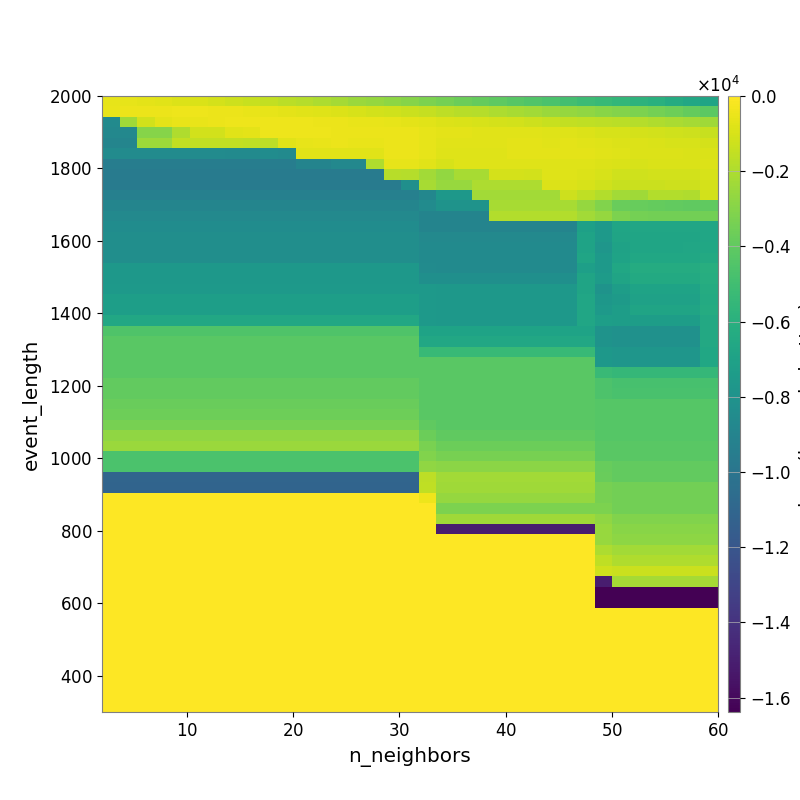

The data file committed next to this chart (first rows):
-5.808151456082418918e+02, -6.068675661635994629e+02, -6.843820857919203036e+02, -7.631922169653247465e+02, -8.512897691261088085e+02, -9.479503703294283241e+02, -1.080457271988930870e+03, -1.244380350197673124e+03, -1.368519355475827297e+03, -1.518015577278720684e+03, -1.691949490595877478e+03, -1.828300893397729169e+03, -2.019707000937590692e+03, -2.237413838189757371e+03, -2.454162267833839451e+03, -2.623893898476201684e+03, -2.783966099514025700e+03, -2.977244513698449737e+03, -3.215133214359442718e+03, -3.442570604478916721e+03, -3.675491644246455053e+03, -3.877175526834431821e+03, -4.069927792311954363e+03, -4.277160545976295907e+03
-5.300245991893197015e+02, -4.929787298266562630e+02, -4.738544337737795331e+02, -4.482205191781297913e+02, -4.469476178126764694e+02, -4.429623220275003064e+02, -4.568106005991393204e+02, -4.975712604914068606e+02, -5.522354448164984433e+02, -6.109726800649780216e+02, -6.662082390642980272e+02, -7.371992241666763448e+02, -7.994614836015936135e+02, -8.667733534317387694e+02, -1.006465919411897517e+03, -1.090729196366014321e+03, -1.189040877751337803e+03, -1.313390917721479582e+03, -1.455656819532194277e+03, -1.613461221008930579e+03, -1.729266623145110543e+03, -1.832158391222984164e+03, -2.000626708193825152e+03, -2.169800672770868914e+03
-8.523327969412957827e+03, -2.361508768630913437e+03, -1.092593749841165618e+03, -6.946102191902614322e+02, -5.617576825456699225e+02, -5.269647939297411767e+02, -4.525542951391385600e+02, -4.215052000028433667e+02, -4.236410384490085335e+02, -4.113764857367355603e+02, -4.230435074625012248e+02, -4.436594257582564182e+02, -4.716887054348947004e+02, -4.941526620749291396e+02, -5.232544767178953862e+02, -5.632392870850192139e+02, -6.015113552578507097e+02, -6.777379846186644272e+02, -7.643100351735557751e+02, -8.819168042274698109e+02, -9.266086566114781817e+02, -1.014607803627540079e+03, -1.058183028217395986e+03, -1.150187494681220869e+03
-8.706032986225693094e+03, -8.706032986225693094e+03, -2.949927019736440798e+03, -3.004674252546472871e+03, -1.953292996187807830e+03, -1.129692913191112211e+03, -1.129692913191112211e+03, -7.429134070598935295e+02, -6.887311405864671769e+02, -4.465732210117869272e+02, -4.383927676146150247e+02, -4.469012293756100576e+02, -4.469011549169009072e+02, -4.699443120784862344e+02, -4.777744833581570560e+02, -4.599661086524832285e+02, -4.705201877265627672e+02, -4.859703629452926634e+02, -5.784189695792905468e+02, -6.537670880769773021e+02, -6.767963609854703009e+02, -7.176342995144573251e+02, -7.130560658739561859e+02, -7.199768800217869966e+02
-8.911882428330658513e+03, -8.911882428330658513e+03, -2.373028628834431402e+03, -2.373028628834431402e+03, -1.495417714735380741e+03, -1.495417714735380741e+03, -1.495417714735380741e+03, -1.531286839397223957e+03, -1.569104464100335463e+03, -1.604483268160270427e+03, -7.419507343207861823e+02, -6.160305207447113389e+02, -5.420745510285215687e+02, -5.043473052218438397e+02, -5.264912392307046503e+02, -5.391671805579746888e+02, -4.943393092795160442e+02, -5.040027145166735068e+02, -6.012598633680617013e+02, -7.203691526351074117e+02, -7.329612146508328578e+02, -7.370923723941317576e+02, -7.061515861699576817e+02, -6.735783427344854317e+02
-8.479382402263483527e+03, -8.479382402263483527e+03, -8.479382402263483527e+03, -8.479382402263483527e+03, -8.479382402263483527e+03, -8.479382402263483527e+03, -8.479382402263483527e+03, -8.522712092696217951e+03, -8.522712092696217951e+03, -8.430904542578147812e+03, -8.530726406526702704e+03, -7.366978724489158594e+02, -7.366978724489158594e+02, -7.366978724489158594e+02, -7.366978724489158594e+02, -7.238532216620136523e+02, -4.783264578508019440e+02, -4.649530922898861718e+02, -6.087507575930538906e+02, -7.762055100289064740e+02, -7.762055100289064740e+02, -7.862037782142250535e+02, -8.096581321818855486e+02, -6.792207876589822035e+02
-9.426499966215909808e+03, -9.426499966215909808e+03, -9.426499966215909808e+03, -9.426499966215909808e+03, -9.426499966215909808e+03, -9.426499966215909808e+03, -9.426499966215909808e+03, -9.426499966215909808e+03, -9.426499966215909808e+03, -9.426499966215909808e+03, -9.426499966215909808e+03, -8.981802880052571709e+03, -8.981802880052571709e+03, -8.732145618238095267e+03, -8.732145618238095267e+03, -1.975117165914339239e+03, -6.161343989582197764e+02, -6.341065530297410078e+02, -7.246257249905860363e+02, -9.649944031380152865e+02, -7.702767737108042638e+02, -7.985510259327495532e+02, -8.179148244511262646e+02, -7.945038547448389181e+02
-9.572071099147242421e+03, -9.572071099147242421e+03, -9.572071099147242421e+03, -9.572071099147242421e+03, -9.572071099147242421e+03, -9.572071099147242421e+03, -9.572071099147242421e+03, -9.572071099147242421e+03, -9.572071099147242421e+03, -9.572071099147242421e+03, -9.572071099147242421e+03, -9.572071099147242421e+03, -9.572071099147242421e+03, -9.572071099147242421e+03, -9.572071099147242421e+03, -9.572071099147242421e+03, -1.758761097526047024e+03, -1.800023276392315893e+03, -2.280870050364160306e+03, -2.681637989188221127e+03, -2.143457633728874953e+03, -2.143457633728874953e+03, -1.050161209119011573e+03, -1.050161209119011573e+03
-9.572071099147242421e+03, -9.572071099147242421e+03, -9.572071099147242421e+03, -9.572071099147242421e+03, -9.572071099147242421e+03, -9.572071099147242421e+03, -9.572071099147242421e+03, -9.572071099147242421e+03, -9.572071099147242421e+03, -9.572071099147242421e+03, -9.572071099147242421e+03, -9.572071099147242421e+03, -9.572071099147242421e+03, -9.572071099147242421e+03, -9.572071099147242421e+03, -9.572071099147242421e+03, -9.572071099147242421e+03, -8.233308999622295232e+03, -2.168935204828046608e+03, -2.512696126465256384e+03, -2.556156082495171177e+03, -2.005554115096402938e+03, -2.005554115096402938e+03, -2.005554115096402938e+03
-9.264001201591239806e+03, -9.264001201591239806e+03, -9.264001201591239806e+03, -9.264001201591239806e+03, -9.264001201591239806e+03, -9.264001201591239806e+03, -9.264001201591239806e+03, -9.264001201591239806e+03, -9.264001201591239806e+03, -9.264001201591239806e+03, -9.264001201591239806e+03, -9.264001201591239806e+03, -9.264001201591239806e+03, -9.264001201591239806e+03, -9.264001201591239806e+03, -9.264001201591239806e+03, -9.264001201591239806e+03, -9.264001201591239806e+03, -8.785930126421468231e+03, -7.641394588006945014e+03, -7.641394588006945014e+03, -2.301887539119560188e+03, -2.301887539119560188e+03, -2.301887539119560188e+03
-8.955239106518856715e+03, -8.955239106518856715e+03, -8.955239106518856715e+03, -8.955239106518856715e+03, -8.955239106518856715e+03, -8.955239106518856715e+03, -8.955239106518856715e+03, -8.955239106518856715e+03, -8.955239106518856715e+03, -8.955239106518856715e+03, -8.955239106518856715e+03, -8.955239106518856715e+03, -8.955239106518856715e+03, -8.955239106518856715e+03, -8.955239106518856715e+03, -8.955239106518856715e+03, -8.955239106518856715e+03, -8.955239106518856715e+03, -8.506406117442755203e+03, -7.950326892907305592e+03, -7.950326892907305592e+03, -7.950326892907305592e+03, -2.132056255521849380e+03, -2.132056255521849380e+03
-8.648792106403565413e+03, -8.648792106403565413e+03, -8.648792106403565413e+03, -8.648792106403565413e+03, -8.648792106403565413e+03, -8.648792106403565413e+03, -8.648792106403565413e+03, -8.648792106403565413e+03, -8.648792106403565413e+03, -8.648792106403565413e+03, -8.648792106403565413e+03, -8.648792106403565413e+03, -8.648792106403565413e+03, -8.648792106403565413e+03, -8.648792106403565413e+03, -8.648792106403565413e+03, -8.648792106403565413e+03, -8.648792106403565413e+03, -8.962402585386729697e+03, -8.962402585386729697e+03, -8.962402585386729697e+03, -8.962402585386729697e+03, -1.900265810780733545e+03, -1.900265810780733545e+03
-8.401605452206886184e+03, -8.401605452206886184e+03, -8.401605452206886184e+03, -8.401605452206886184e+03, -8.401605452206886184e+03, -8.401605452206886184e+03, -8.401605452206886184e+03, -8.401605452206886184e+03, -8.401605452206886184e+03, -8.401605452206886184e+03, -8.401605452206886184e+03, -8.401605452206886184e+03, -8.401605452206886184e+03, -8.401605452206886184e+03, -8.401605452206886184e+03, -8.401605452206886184e+03, -8.401605452206886184e+03, -8.401605452206886184e+03, -8.962402585386729697e+03, -8.962402585386729697e+03, -8.962402585386729697e+03, -8.962402585386729697e+03, -8.962402585386729697e+03, -8.962402585386729697e+03
-8.277890323464007452e+03, -8.277890323464007452e+03, -8.277890323464007452e+03, -8.277890323464007452e+03, -8.277890323464007452e+03, -8.277890323464007452e+03, -8.277890323464007452e+03, -8.277890323464007452e+03, -8.277890323464007452e+03, -8.277890323464007452e+03, -8.277890323464007452e+03, -8.277890323464007452e+03, -8.277890323464007452e+03, -8.277890323464007452e+03, -8.277890323464007452e+03, -8.277890323464007452e+03, -8.277890323464007452e+03, -8.277890323464007452e+03, -8.665122582251797212e+03, -8.665122582251797212e+03, -8.665122582251797212e+03, -8.665122582251797212e+03, -8.665122582251797212e+03, -8.665122582251797212e+03
-8.277890323464007452e+03, -8.277890323464007452e+03, -8.277890323464007452e+03, -8.277890323464007452e+03, -8.277890323464007452e+03, -8.277890323464007452e+03, -8.277890323464007452e+03, -8.277890323464007452e+03, -8.277890323464007452e+03, -8.277890323464007452e+03, -8.277890323464007452e+03, -8.277890323464007452e+03, -8.277890323464007452e+03, -8.277890323464007452e+03, -8.277890323464007452e+03, -8.277890323464007452e+03, -8.277890323464007452e+03, -8.277890323464007452e+03, -8.520065561618699576e+03, -8.520065561618699576e+03, -8.520065561618699576e+03, -8.520065561618699576e+03, -8.520065561618699576e+03, -8.520065561618699576e+03
-8.277890323464007452e+03, -8.277890323464007452e+03, -8.277890323464007452e+03, -8.277890323464007452e+03, -8.277890323464007452e+03, -8.277890323464007452e+03, -8.277890323464007452e+03, -8.277890323464007452e+03, -8.277890323464007452e+03, -8.277890323464007452e+03, -8.277890323464007452e+03, -8.277890323464007452e+03, -8.277890323464007452e+03, -8.277890323464007452e+03, -8.277890323464007452e+03, -8.277890323464007452e+03, -8.277890323464007452e+03, -8.277890323464007452e+03, -8.520194332957404185e+03, -8.520194332957404185e+03, -8.520194332957404185e+03, -8.520194332957404185e+03, -8.520194332957404185e+03, -8.520194332957404185e+03
-7.656206953097004771e+03, -7.656206953097004771e+03, -7.656206953097004771e+03, -7.656206953097004771e+03, -7.656206953097004771e+03, -7.656206953097004771e+03, -7.656206953097004771e+03, -7.656206953097004771e+03, -7.656206953097004771e+03, -7.656206953097004771e+03, -7.656206953097004771e+03, -7.656206953097004771e+03, -7.656206953097004771e+03, -7.656206953097004771e+03, -7.656206953097004771e+03, -7.656206953097004771e+03, -7.656206953097004771e+03, -7.656206953097004771e+03, -8.507359569924128664e+03, -8.520194332957404185e+03, -8.520194332957404185e+03, -8.520194332957404185e+03, -8.520194332957404185e+03, -8.520194332957404185e+03
-7.672221276172343096e+03, -7.672221276172343096e+03, -7.672221276172343096e+03, -7.672221276172343096e+03, -7.672221276172343096e+03, -7.672221276172343096e+03, -7.672221276172343096e+03, -7.672221276172343096e+03, -7.672221276172343096e+03, -7.672221276172343096e+03, -7.672221276172343096e+03, -7.672221276172343096e+03, -7.672221276172343096e+03, -7.672221276172343096e+03, -7.672221276172343096e+03, -7.672221276172343096e+03, -7.672221276172343096e+03, -7.672221276172343096e+03, -8.215060769204130338e+03, -8.215060769204130338e+03, -8.215060769204130338e+03, -8.215060769204130338e+03, -8.215060769204130338e+03, -8.215060769204130338e+03
-7.544742557766758182e+03, -7.544742557766758182e+03, -7.544742557766758182e+03, -7.544742557766758182e+03, -7.544742557766758182e+03, -7.544742557766758182e+03, -7.544742557766758182e+03, -7.544742557766758182e+03, -7.544742557766758182e+03, -7.544742557766758182e+03, -7.544742557766758182e+03, -7.544742557766758182e+03, -7.544742557766758182e+03, -7.544742557766758182e+03, -7.544742557766758182e+03, -7.544742557766758182e+03, -7.544742557766758182e+03, -7.544742557766758182e+03, -7.535221336620646071e+03, -7.656206953097004771e+03, -7.656206953097004771e+03, -7.656206953097004771e+03, -7.656206953097004771e+03, -7.656206953097004771e+03
-7.221109073059711591e+03, -7.221109073059711591e+03, -7.221109073059711591e+03, -7.221109073059711591e+03, -7.221109073059711591e+03, -7.221109073059711591e+03, -7.221109073059711591e+03, -7.221109073059711591e+03, -7.221109073059711591e+03, -7.221109073059711591e+03, -7.221109073059711591e+03, -7.221109073059711591e+03, -7.221109073059711591e+03, -7.221109073059711591e+03, -7.221109073059711591e+03, -7.221109073059711591e+03, -7.221109073059711591e+03, -7.221109073059711591e+03, -7.544742557766758182e+03, -7.672221276172343096e+03, -7.672221276172343096e+03, -7.672221276172343096e+03, -7.672221276172343096e+03, -7.672221276172343096e+03
-7.221109073059711591e+03, -7.221109073059711591e+03, -7.221109073059711591e+03, -7.221109073059711591e+03, -7.221109073059711591e+03, -7.221109073059711591e+03, -7.221109073059711591e+03, -7.221109073059711591e+03, -7.221109073059711591e+03, -7.221109073059711591e+03, -7.221109073059711591e+03, -7.221109073059711591e+03, -7.221109073059711591e+03, -7.221109073059711591e+03, -7.221109073059711591e+03, -7.221109073059711591e+03, -7.221109073059711591e+03, -7.221109073059711591e+03, -7.544742557766758182e+03, -7.672221276172343096e+03, -7.672221276172343096e+03, -7.672221276172343096e+03, -7.672221276172343096e+03, -7.672221276172343096e+03
-6.588668119818725245e+03, -6.588668119818725245e+03, -6.588668119818725245e+03, -6.588668119818725245e+03, -6.588668119818725245e+03, -6.588668119818725245e+03, -6.588668119818725245e+03, -6.588668119818725245e+03, -6.588668119818725245e+03, -6.588668119818725245e+03, -6.588668119818725245e+03, -6.588668119818725245e+03, -6.588668119818725245e+03, -6.588668119818725245e+03, -6.588668119818725245e+03, -6.588668119818725245e+03, -6.588668119818725245e+03, -6.588668119818725245e+03, -7.544742557766758182e+03, -7.672221276172343096e+03, -7.672221276172343096e+03, -7.672221276172343096e+03, -7.672221276172343096e+03, -7.672221276172343096e+03
-4.494259076231327526e+03, -4.494259076231327526e+03, -4.494259076231327526e+03, -4.494259076231327526e+03, -4.494259076231327526e+03, -4.494259076231327526e+03, -4.494259076231327526e+03, -4.494259076231327526e+03, -4.494259076231327526e+03, -4.494259076231327526e+03, -4.494259076231327526e+03, -4.494259076231327526e+03, -4.494259076231327526e+03, -4.494259076231327526e+03, -4.494259076231327526e+03, -4.494259076231327526e+03, -4.494259076231327526e+03, -4.494259076231327526e+03, -6.903940704038339391e+03, -6.903940704038339391e+03, -6.903940704038339391e+03, -6.903940704038339391e+03, -6.903940704038339391e+03, -6.903940704038339391e+03
-4.218339040026634393e+03, -4.218339040026634393e+03, -4.218339040026634393e+03, -4.218339040026634393e+03, -4.218339040026634393e+03, -4.218339040026634393e+03, -4.218339040026634393e+03, -4.218339040026634393e+03, -4.218339040026634393e+03, -4.218339040026634393e+03, -4.218339040026634393e+03, -4.218339040026634393e+03, -4.218339040026634393e+03, -4.218339040026634393e+03, -4.218339040026634393e+03, -4.218339040026634393e+03, -4.218339040026634393e+03, -4.218339040026634393e+03, -6.588668119818725245e+03, -6.588668119818725245e+03, -6.588668119818725245e+03, -6.588668119818725245e+03, -6.588668119818725245e+03, -6.588668119818725245e+03
-4.218339040026634393e+03, -4.218339040026634393e+03, -4.218339040026634393e+03, -4.218339040026634393e+03, -4.218339040026634393e+03, -4.218339040026634393e+03, -4.218339040026634393e+03, -4.218339040026634393e+03, -4.218339040026634393e+03, -4.218339040026634393e+03, -4.218339040026634393e+03, -4.218339040026634393e+03, -4.218339040026634393e+03, -4.218339040026634393e+03, -4.218339040026634393e+03, -4.218339040026634393e+03, -4.218339040026634393e+03, -4.218339040026634393e+03, -5.361303758032646329e+03, -5.361303758032646329e+03, -5.361303758032646329e+03, -5.361303758032646329e+03, -5.361303758032646329e+03, -5.361303758032646329e+03
-4.218339040026634393e+03, -4.218339040026634393e+03, -4.218339040026634393e+03, -4.218339040026634393e+03, -4.218339040026634393e+03, -4.218339040026634393e+03, -4.218339040026634393e+03, -4.218339040026634393e+03, -4.218339040026634393e+03, -4.218339040026634393e+03, -4.218339040026634393e+03, -4.218339040026634393e+03, -4.218339040026634393e+03, -4.218339040026634393e+03, -4.218339040026634393e+03, -4.218339040026634393e+03, -4.218339040026634393e+03, -4.218339040026634393e+03, -4.218339040026634393e+03, -4.218339040026634393e+03, -4.218339040026634393e+03, -4.218339040026634393e+03, -4.218339040026634393e+03, -4.218339040026634393e+03
-4.218339040026634393e+03, -4.218339040026634393e+03, -4.218339040026634393e+03, -4.218339040026634393e+03, -4.218339040026634393e+03, -4.218339040026634393e+03, -4.218339040026634393e+03, -4.218339040026634393e+03, -4.218339040026634393e+03, -4.218339040026634393e+03, -4.218339040026634393e+03, -4.218339040026634393e+03, -4.218339040026634393e+03, -4.218339040026634393e+03, -4.218339040026634393e+03, -4.218339040026634393e+03, -4.218339040026634393e+03, -4.218339040026634393e+03, -4.218339040026634393e+03, -4.218339040026634393e+03, -4.218339040026634393e+03, -4.218339040026634393e+03, -4.218339040026634393e+03, -4.218339040026634393e+03
-3.958965048587247111e+03, -3.958965048587247111e+03, -3.958965048587247111e+03, -3.958965048587247111e+03, -3.958965048587247111e+03, -3.958965048587247111e+03, -3.958965048587247111e+03, -3.958965048587247111e+03, -3.958965048587247111e+03, -3.958965048587247111e+03, -3.958965048587247111e+03, -3.958965048587247111e+03, -3.958965048587247111e+03, -3.958965048587247111e+03, -3.958965048587247111e+03, -3.958965048587247111e+03, -3.958965048587247111e+03, -3.958965048587247111e+03, -4.218339040026634393e+03, -4.218339040026634393e+03, -4.218339040026634393e+03, -4.218339040026634393e+03, -4.218339040026634393e+03, -4.218339040026634393e+03
-3.958965048587247111e+03, -3.958965048587247111e+03, -3.958965048587247111e+03, -3.958965048587247111e+03, -3.958965048587247111e+03, -3.958965048587247111e+03, -3.958965048587247111e+03, -3.958965048587247111e+03, -3.958965048587247111e+03, -3.958965048587247111e+03, -3.958965048587247111e+03, -3.958965048587247111e+03, -3.958965048587247111e+03, -3.958965048587247111e+03, -3.958965048587247111e+03, -3.958965048587247111e+03, -3.958965048587247111e+03, -3.958965048587247111e+03, -4.218339040026634393e+03, -4.218339040026634393e+03, -4.218339040026634393e+03, -4.218339040026634393e+03, -4.218339040026634393e+03, -4.218339040026634393e+03
-3.732109783925099237e+03, -3.732109783925099237e+03, -3.732109783925099237e+03, -3.732109783925099237e+03, -3.732109783925099237e+03, -3.732109783925099237e+03, -3.732109783925099237e+03, -3.732109783925099237e+03, -3.732109783925099237e+03, -3.732109783925099237e+03, -3.732109783925099237e+03, -3.732109783925099237e+03, -3.732109783925099237e+03, -3.732109783925099237e+03, -3.732109783925099237e+03, -3.732109783925099237e+03, -3.732109783925099237e+03, -3.732109783925099237e+03, -4.218339040026634393e+03, -4.218339040026634393e+03, -4.218339040026634393e+03, -4.218339040026634393e+03, -4.218339040026634393e+03, -4.218339040026634393e+03
-3.603782065057148884e+03, -3.603782065057148884e+03, -3.603782065057148884e+03, -3.603782065057148884e+03, -3.603782065057148884e+03, -3.603782065057148884e+03, -3.603782065057148884e+03, -3.603782065057148884e+03, -3.603782065057148884e+03, -3.603782065057148884e+03, -3.603782065057148884e+03, -3.603782065057148884e+03, -3.603782065057148884e+03, -3.603782065057148884e+03, -3.603782065057148884e+03, -3.603782065057148884e+03, -3.603782065057148884e+03, -3.603782065057148884e+03, -4.218339040026634393e+03, -4.218339040026634393e+03, -4.218339040026634393e+03, -4.218339040026634393e+03, -4.218339040026634393e+03, -4.218339040026634393e+03
-3.369027070486575212e+03, -3.369027070486575212e+03, -3.369027070486575212e+03, -3.369027070486575212e+03, -3.369027070486575212e+03, -3.369027070486575212e+03, -3.369027070486575212e+03, -3.369027070486575212e+03, -3.369027070486575212e+03, -3.369027070486575212e+03, -3.369027070486575212e+03, -3.369027070486575212e+03, -3.369027070486575212e+03, -3.369027070486575212e+03, -3.369027070486575212e+03, -3.369027070486575212e+03, -3.369027070486575212e+03, -3.369027070486575212e+03, -3.989542514629490597e+03, -4.218339040026634393e+03, -4.218339040026634393e+03, -4.218339040026634393e+03, -4.218339040026634393e+03, -4.218339040026634393e+03
-2.728294077746187213e+03, -2.728294077746187213e+03, -2.728294077746187213e+03, -2.728294077746187213e+03, -2.728294077746187213e+03, -2.728294077746187213e+03, -2.728294077746187213e+03, -2.728294077746187213e+03, -2.728294077746187213e+03, -2.728294077746187213e+03, -2.728294077746187213e+03, -2.728294077746187213e+03, -2.728294077746187213e+03, -2.728294077746187213e+03, -2.728294077746187213e+03, -2.728294077746187213e+03, -2.728294077746187213e+03, -2.728294077746187213e+03, -3.659581895361372517e+03, -3.990795217424672501e+03, -3.990795217424672501e+03, -3.990795217424672501e+03, -3.990795217424672501e+03, -3.990795217424672501e+03
-2.492364280102406155e+03, -2.492364280102406155e+03, -2.492364280102406155e+03, -2.492364280102406155e+03, -2.492364280102406155e+03, -2.492364280102406155e+03, -2.492364280102406155e+03, -2.492364280102406155e+03, -2.492364280102406155e+03, -2.492364280102406155e+03, -2.492364280102406155e+03, -2.492364280102406155e+03, -2.492364280102406155e+03, -2.492364280102406155e+03, -2.492364280102406155e+03, -2.492364280102406155e+03, -2.492364280102406155e+03, -2.492364280102406155e+03, -3.309810522094419866e+03, -3.686916256107288064e+03, -3.686916256107288064e+03, -3.686916256107288064e+03, -3.686916256107288064e+03, -3.686916256107288064e+03
-4.656758403281944084e+03, -4.656758403281944084e+03, -4.656758403281944084e+03, -4.656758403281944084e+03, -4.656758403281944084e+03, -4.656758403281944084e+03, -4.656758403281944084e+03, -4.656758403281944084e+03, -4.656758403281944084e+03, -4.656758403281944084e+03, -4.656758403281944084e+03, -4.656758403281944084e+03, -4.656758403281944084e+03, -4.656758403281944084e+03, -4.656758403281944084e+03, -4.656758403281944084e+03, -4.656758403281944084e+03, -4.656758403281944084e+03, -3.081284661081460854e+03, -3.356741167055721689e+03, -3.356741167055721689e+03, -3.356741167055721689e+03, -3.356741167055721689e+03, -3.356741167055721689e+03
-4.656758403281944084e+03, -4.656758403281944084e+03, -4.656758403281944084e+03, -4.656758403281944084e+03, -4.656758403281944084e+03, -4.656758403281944084e+03, -4.656758403281944084e+03, -4.656758403281944084e+03, -4.656758403281944084e+03, -4.656758403281944084e+03, -4.656758403281944084e+03, -4.656758403281944084e+03, -4.656758403281944084e+03, -4.656758403281944084e+03, -4.656758403281944084e+03, -4.656758403281944084e+03, -4.656758403281944084e+03, -4.656758403281944084e+03, -2.738339222828283710e+03, -2.876850038919967119e+03, -2.876850038919967119e+03, -2.876850038919967119e+03, -2.876850038919967119e+03, -2.876850038919967119e+03
-1.104207219004761828e+04, -1.104207219004761828e+04, -1.104207219004761828e+04, -1.104207219004761828e+04, -1.104207219004761828e+04, -1.104207219004761828e+04, -1.104207219004761828e+04, -1.104207219004761828e+04, -1.104207219004761828e+04, -1.104207219004761828e+04, -1.104207219004761828e+04, -1.104207219004761828e+04, -1.104207219004761828e+04, -1.104207219004761828e+04, -1.104207219004761828e+04, -1.104207219004761828e+04, -1.104207219004761828e+04, -1.104207219004761828e+04, -1.622253040547207320e+03, -2.288352713046042936e+03, -2.288352713046042936e+03, -2.288352713046042936e+03, -2.288352713046042936e+03, -2.288352713046042936e+03
-1.107760214779810121e+04, -1.107760214779810121e+04, -1.107760214779810121e+04, -1.107760214779810121e+04, -1.107760214779810121e+04, -1.107760214779810121e+04, -1.107760214779810121e+04, -1.107760214779810121e+04, -1.107760214779810121e+04, -1.107760214779810121e+04, -1.107760214779810121e+04, -1.107760214779810121e+04, -1.107760214779810121e+04, -1.107760214779810121e+04, -1.107760214779810121e+04, -1.107760214779810121e+04, -1.107760214779810121e+04, -1.107760214779810121e+04, -1.538601147148552172e+03, -2.332983630268692650e+03, -2.332983630268692650e+03, -2.332983630268692650e+03, -2.332983630268692650e+03, -2.332983630268692650e+03
0.000000000000000000e+00, 0.000000000000000000e+00, 0.000000000000000000e+00, 0.000000000000000000e+00, 0.000000000000000000e+00, 0.000000000000000000e+00, 0.000000000000000000e+00, 0.000000000000000000e+00, 0.000000000000000000e+00, 0.000000000000000000e+00, 0.000000000000000000e+00, 0.000000000000000000e+00, 0.000000000000000000e+00, 0.000000000000000000e+00, 0.000000000000000000e+00, 0.000000000000000000e+00, 0.000000000000000000e+00, 0.000000000000000000e+00, -4.311532560649670813e+02, -2.607061908670582852e+03, -2.607061908670582852e+03, -2.607061908670582852e+03, -2.607061908670582852e+03, -2.607061908670582852e+03
0.000000000000000000e+00, 0.000000000000000000e+00, 0.000000000000000000e+00, 0.000000000000000000e+00, 0.000000000000000000e+00, 0.000000000000000000e+00, 0.000000000000000000e+00, 0.000000000000000000e+00, 0.000000000000000000e+00, 0.000000000000000000e+00, 0.000000000000000000e+00, 0.000000000000000000e+00, 0.000000000000000000e+00, 0.000000000000000000e+00, 0.000000000000000000e+00, 0.000000000000000000e+00, 0.000000000000000000e+00, 0.000000000000000000e+00, 0.000000000000000000e+00, -3.232404688306806747e+03, -3.232404688306806747e+03, -3.232404688306806747e+03, -3.232404688306806747e+03, -3.232404688306806747e+03
0.000000000000000000e+00, 0.000000000000000000e+00, 0.000000000000000000e+00, 0.000000000000000000e+00, 0.000000000000000000e+00, 0.000000000000000000e+00, 0.000000000000000000e+00, 0.000000000000000000e+00, 0.000000000000000000e+00, 0.000000000000000000e+00, 0.000000000000000000e+00, 0.000000000000000000e+00, 0.000000000000000000e+00, 0.000000000000000000e+00, 0.000000000000000000e+00, 0.000000000000000000e+00, 0.000000000000000000e+00, 0.000000000000000000e+00, 0.000000000000000000e+00, -2.352600434711125217e+03, -2.352600434711125217e+03, -2.352600434711125217e+03, -2.352600434711125217e+03, -2.352600434711125217e+03
0.000000000000000000e+00, 0.000000000000000000e+00, 0.000000000000000000e+00, 0.000000000000000000e+00, 0.000000000000000000e+00, 0.000000000000000000e+00, 0.000000000000000000e+00, 0.000000000000000000e+00, 0.000000000000000000e+00, 0.000000000000000000e+00, 0.000000000000000000e+00, 0.000000000000000000e+00, 0.000000000000000000e+00, 0.000000000000000000e+00, 0.000000000000000000e+00, 0.000000000000000000e+00, 0.000000000000000000e+00, 0.000000000000000000e+00, 0.000000000000000000e+00, -1.504966109677486747e+04, -1.504966109677486747e+04, -1.504966109677486747e+04, -1.504966109677486747e+04, -1.504966109677486747e+04
0.000000000000000000e+00, 0.000000000000000000e+00, 0.000000000000000000e+00, 0.000000000000000000e+00, 0.000000000000000000e+00, 0.000000000000000000e+00, 0.000000000000000000e+00, 0.000000000000000000e+00, 0.000000000000000000e+00, 0.000000000000000000e+00, 0.000000000000000000e+00, 0.000000000000000000e+00, 0.000000000000000000e+00, 0.000000000000000000e+00, 0.000000000000000000e+00, 0.000000000000000000e+00, 0.000000000000000000e+00, 0.000000000000000000e+00, 0.000000000000000000e+00, 0.000000000000000000e+00, 0.000000000000000000e+00, 0.000000000000000000e+00, 0.000000000000000000e+00, 0.000000000000000000e+00
0.000000000000000000e+00, 0.000000000000000000e+00, 0.000000000000000000e+00, 0.000000000000000000e+00, 0.000000000000000000e+00, 0.000000000000000000e+00, 0.000000000000000000e+00, 0.000000000000000000e+00, 0.000000000000000000e+00, 0.000000000000000000e+00, 0.000000000000000000e+00, 0.000000000000000000e+00, 0.000000000000000000e+00, 0.000000000000000000e+00, 0.000000000000000000e+00, 0.000000000000000000e+00, 0.000000000000000000e+00, 0.000000000000000000e+00, 0.000000000000000000e+00, 0.000000000000000000e+00, 0.000000000000000000e+00, 0.000000000000000000e+00, 0.000000000000000000e+00, 0.000000000000000000e+00
0.000000000000000000e+00, 0.000000000000000000e+00, 0.000000000000000000e+00, 0.000000000000000000e+00, 0.000000000000000000e+00, 0.000000000000000000e+00, 0.000000000000000000e+00, 0.000000000000000000e+00, 0.000000000000000000e+00, 0.000000000000000000e+00, 0.000000000000000000e+00, 0.000000000000000000e+00, 0.000000000000000000e+00, 0.000000000000000000e+00, 0.000000000000000000e+00, 0.000000000000000000e+00, 0.000000000000000000e+00, 0.000000000000000000e+00, 0.000000000000000000e+00, 0.000000000000000000e+00, 0.000000000000000000e+00, 0.000000000000000000e+00, 0.000000000000000000e+00, 0.000000000000000000e+00
0.000000000000000000e+00, 0.000000000000000000e+00, 0.000000000000000000e+00, 0.000000000000000000e+00, 0.000000000000000000e+00, 0.000000000000000000e+00, 0.000000000000000000e+00, 0.000000000000000000e+00, 0.000000000000000000e+00, 0.000000000000000000e+00, 0.000000000000000000e+00, 0.000000000000000000e+00, 0.000000000000000000e+00, 0.000000000000000000e+00, 0.000000000000000000e+00, 0.000000000000000000e+00, 0.000000000000000000e+00, 0.000000000000000000e+00, 0.000000000000000000e+00, 0.000000000000000000e+00, 0.000000000000000000e+00, 0.000000000000000000e+00, 0.000000000000000000e+00, 0.000000000000000000e+00
0.000000000000000000e+00, 0.000000000000000000e+00, 0.000000000000000000e+00, 0.000000000000000000e+00, 0.000000000000000000e+00, 0.000000000000000000e+00, 0.000000000000000000e+00, 0.000000000000000000e+00, 0.000000000000000000e+00, 0.000000000000000000e+00, 0.000000000000000000e+00, 0.000000000000000000e+00, 0.000000000000000000e+00, 0.000000000000000000e+00, 0.000000000000000000e+00, 0.000000000000000000e+00, 0.000000000000000000e+00, 0.000000000000000000e+00, 0.000000000000000000e+00, 0.000000000000000000e+00, 0.000000000000000000e+00, 0.000000000000000000e+00, 0.000000000000000000e+00, 0.000000000000000000e+00
0.000000000000000000e+00, 0.000000000000000000e+00, 0.000000000000000000e+00, 0.000000000000000000e+00, 0.000000000000000000e+00, 0.000000000000000000e+00, 0.000000000000000000e+00, 0.000000000000000000e+00, 0.000000000000000000e+00, 0.000000000000000000e+00, 0.000000000000000000e+00, 0.000000000000000000e+00, 0.000000000000000000e+00, 0.000000000000000000e+00, 0.000000000000000000e+00, 0.000000000000000000e+00, 0.000000000000000000e+00, 0.000000000000000000e+00, 0.000000000000000000e+00, 0.000000000000000000e+00, 0.000000000000000000e+00, 0.000000000000000000e+00, 0.000000000000000000e+00, 0.000000000000000000e+00
0.000000000000000000e+00, 0.000000000000000000e+00, 0.000000000000000000e+00, 0.000000000000000000e+00, 0.000000000000000000e+00, 0.000000000000000000e+00, 0.000000000000000000e+00, 0.000000000000000000e+00, 0.000000000000000000e+00, 0.000000000000000000e+00, 0.000000000000000000e+00, 0.000000000000000000e+00, 0.000000000000000000e+00, 0.000000000000000000e+00, 0.000000000000000000e+00, 0.000000000000000000e+00, 0.000000000000000000e+00, 0.000000000000000000e+00, 0.000000000000000000e+00, 0.000000000000000000e+00, 0.000000000000000000e+00, 0.000000000000000000e+00, 0.000000000000000000e+00, 0.000000000000000000e+00
0.000000000000000000e+00, 0.000000000000000000e+00, 0.000000000000000000e+00, 0.000000000000000000e+00, 0.000000000000000000e+00, 0.000000000000000000e+00, 0.000000000000000000e+00, 0.000000000000000000e+00, 0.000000000000000000e+00, 0.000000000000000000e+00, 0.000000000000000000e+00, 0.000000000000000000e+00, 0.000000000000000000e+00, 0.000000000000000000e+00, 0.000000000000000000e+00, 0.000000000000000000e+00, 0.000000000000000000e+00, 0.000000000000000000e+00, 0.000000000000000000e+00, 0.000000000000000000e+00, 0.000000000000000000e+00, 0.000000000000000000e+00, 0.000000000000000000e+00, 0.000000000000000000e+00
0.000000000000000000e+00, 0.000000000000000000e+00, 0.000000000000000000e+00, 0.000000000000000000e+00, 0.000000000000000000e+00, 0.000000000000000000e+00, 0.000000000000000000e+00, 0.000000000000000000e+00, 0.000000000000000000e+00, 0.000000000000000000e+00, 0.000000000000000000e+00, 0.000000000000000000e+00, 0.000000000000000000e+00, 0.000000000000000000e+00, 0.000000000000000000e+00, 0.000000000000000000e+00, 0.000000000000000000e+00, 0.000000000000000000e+00, 0.000000000000000000e+00, 0.000000000000000000e+00, 0.000000000000000000e+00, 0.000000000000000000e+00, 0.000000000000000000e+00, 0.000000000000000000e+00
0.000000000000000000e+00, 0.000000000000000000e+00, 0.000000000000000000e+00, 0.000000000000000000e+00, 0.000000000000000000e+00, 0.000000000000000000e+00, 0.000000000000000000e+00, 0.000000000000000000e+00, 0.000000000000000000e+00, 0.000000000000000000e+00, 0.000000000000000000e+00, 0.000000000000000000e+00, 0.000000000000000000e+00, 0.000000000000000000e+00, 0.000000000000000000e+00, 0.000000000000000000e+00, 0.000000000000000000e+00, 0.000000000000000000e+00, 0.000000000000000000e+00, 0.000000000000000000e+00, 0.000000000000000000e+00, 0.000000000000000000e+00, 0.000000000000000000e+00, 0.000000000000000000e+00
0.000000000000000000e+00, 0.000000000000000000e+00, 0.000000000000000000e+00, 0.000000000000000000e+00, 0.000000000000000000e+00, 0.000000000000000000e+00, 0.000000000000000000e+00, 0.000000000000000000e+00, 0.000000000000000000e+00, 0.000000000000000000e+00, 0.000000000000000000e+00, 0.000000000000000000e+00, 0.000000000000000000e+00, 0.000000000000000000e+00, 0.000000000000000000e+00, 0.000000000000000000e+00, 0.000000000000000000e+00, 0.000000000000000000e+00, 0.000000000000000000e+00, 0.000000000000000000e+00, 0.000000000000000000e+00, 0.000000000000000000e+00, 0.000000000000000000e+00, 0.000000000000000000e+00
0.000000000000000000e+00, 0.000000000000000000e+00, 0.000000000000000000e+00, 0.000000000000000000e+00, 0.000000000000000000e+00, 0.000000000000000000e+00, 0.000000000000000000e+00, 0.000000000000000000e+00, 0.000000000000000000e+00, 0.000000000000000000e+00, 0.000000000000000000e+00, 0.000000000000000000e+00, 0.000000000000000000e+00, 0.000000000000000000e+00, 0.000000000000000000e+00, 0.000000000000000000e+00, 0.000000000000000000e+00, 0.000000000000000000e+00, 0.000000000000000000e+00, 0.000000000000000000e+00, 0.000000000000000000e+00, 0.000000000000000000e+00, 0.000000000000000000e+00, 0.000000000000000000e+00
0.000000000000000000e+00, 0.000000000000000000e+00, 0.000000000000000000e+00, 0.000000000000000000e+00, 0.000000000000000000e+00, 0.000000000000000000e+00, 0.000000000000000000e+00, 0.000000000000000000e+00, 0.000000000000000000e+00, 0.000000000000000000e+00, 0.000000000000000000e+00, 0.000000000000000000e+00, 0.000000000000000000e+00, 0.000000000000000000e+00, 0.000000000000000000e+00, 0.000000000000000000e+00, 0.000000000000000000e+00, 0.000000000000000000e+00, 0.000000000000000000e+00, 0.000000000000000000e+00, 0.000000000000000000e+00, 0.000000000000000000e+00, 0.000000000000000000e+00, 0.000000000000000000e+00
0.000000000000000000e+00, 0.000000000000000000e+00, 0.000000000000000000e+00, 0.000000000000000000e+00, 0.000000000000000000e+00, 0.000000000000000000e+00, 0.000000000000000000e+00, 0.000000000000000000e+00, 0.000000000000000000e+00, 0.000000000000000000e+00, 0.000000000000000000e+00, 0.000000000000000000e+00, 0.000000000000000000e+00, 0.000000000000000000e+00, 0.000000000000000000e+00, 0.000000000000000000e+00, 0.000000000000000000e+00, 0.000000000000000000e+00, 0.000000000000000000e+00, 0.000000000000000000e+00, 0.000000000000000000e+00, 0.000000000000000000e+00, 0.000000000000000000e+00, 0.000000000000000000e+00
0.000000000000000000e+00, 0.000000000000000000e+00, 0.000000000000000000e+00, 0.000000000000000000e+00, 0.000000000000000000e+00, 0.000000000000000000e+00, 0.000000000000000000e+00, 0.000000000000000000e+00, 0.000000000000000000e+00, 0.000000000000000000e+00, 0.000000000000000000e+00, 0.000000000000000000e+00, 0.000000000000000000e+00, 0.000000000000000000e+00, 0.000000000000000000e+00, 0.000000000000000000e+00, 0.000000000000000000e+00, 0.000000000000000000e+00, 0.000000000000000000e+00, 0.000000000000000000e+00, 0.000000000000000000e+00, 0.000000000000000000e+00, 0.000000000000000000e+00, 0.000000000000000000e+00
0.000000000000000000e+00, 0.000000000000000000e+00, 0.000000000000000000e+00, 0.000000000000000000e+00, 0.000000000000000000e+00, 0.000000000000000000e+00, 0.000000000000000000e+00, 0.000000000000000000e+00, 0.000000000000000000e+00, 0.000000000000000000e+00, 0.000000000000000000e+00, 0.000000000000000000e+00, 0.000000000000000000e+00, 0.000000000000000000e+00, 0.000000000000000000e+00, 0.000000000000000000e+00, 0.000000000000000000e+00, 0.000000000000000000e+00, 0.000000000000000000e+00, 0.000000000000000000e+00, 0.000000000000000000e+00, 0.000000000000000000e+00, 0.000000000000000000e+00, 0.000000000000000000e+00
0.000000000000000000e+00, 0.000000000000000000e+00, 0.000000000000000000e+00, 0.000000000000000000e+00, 0.000000000000000000e+00, 0.000000000000000000e+00, 0.000000000000000000e+00, 0.000000000000000000e+00, 0.000000000000000000e+00, 0.000000000000000000e+00, 0.000000000000000000e+00, 0.000000000000000000e+00, 0.000000000000000000e+00, 0.000000000000000000e+00, 0.000000000000000000e+00, 0.000000000000000000e+00, 0.000000000000000000e+00, 0.000000000000000000e+00, 0.000000000000000000e+00, 0.000000000000000000e+00, 0.000000000000000000e+00, 0.000000000000000000e+00, 0.000000000000000000e+00, 0.000000000000000000e+00
